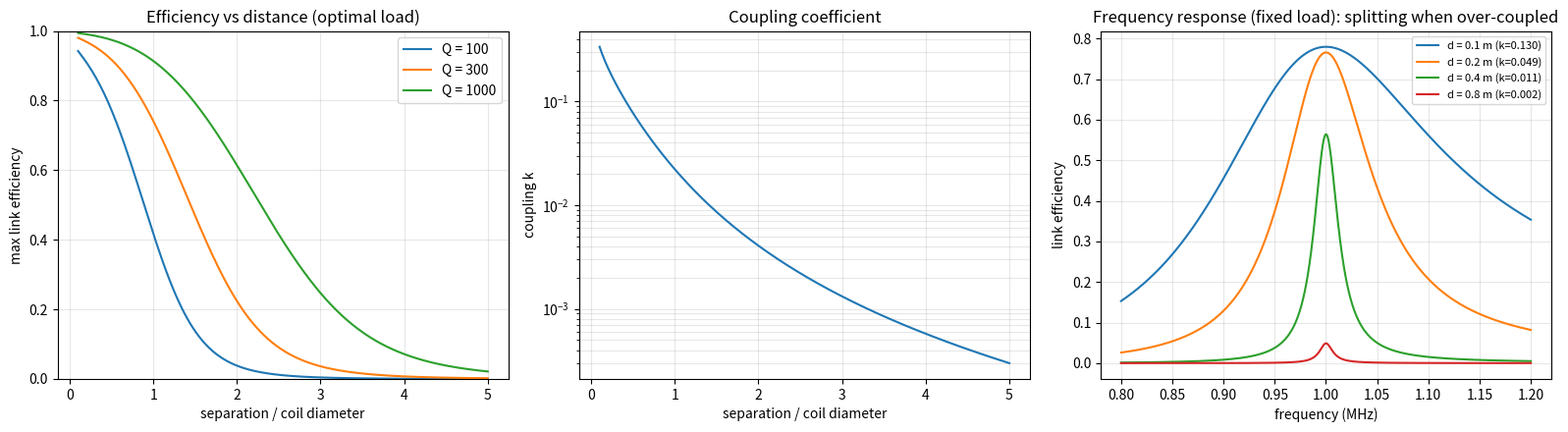
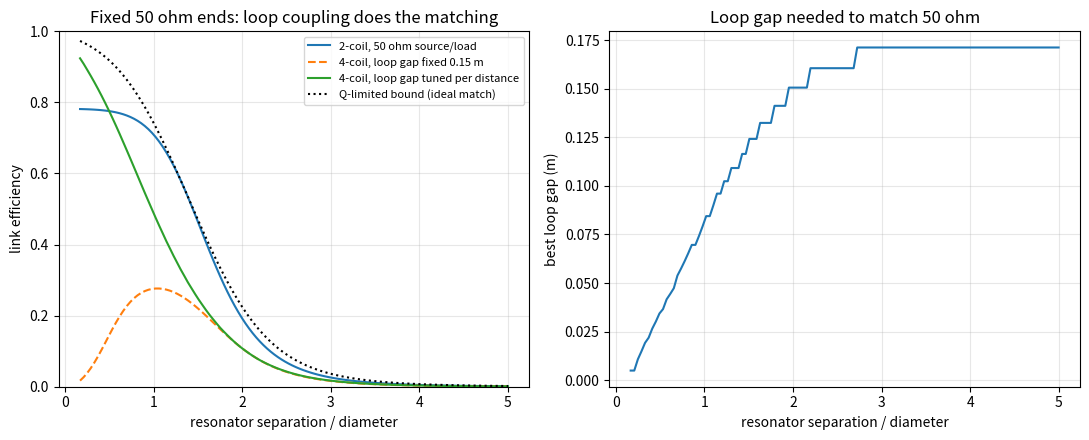
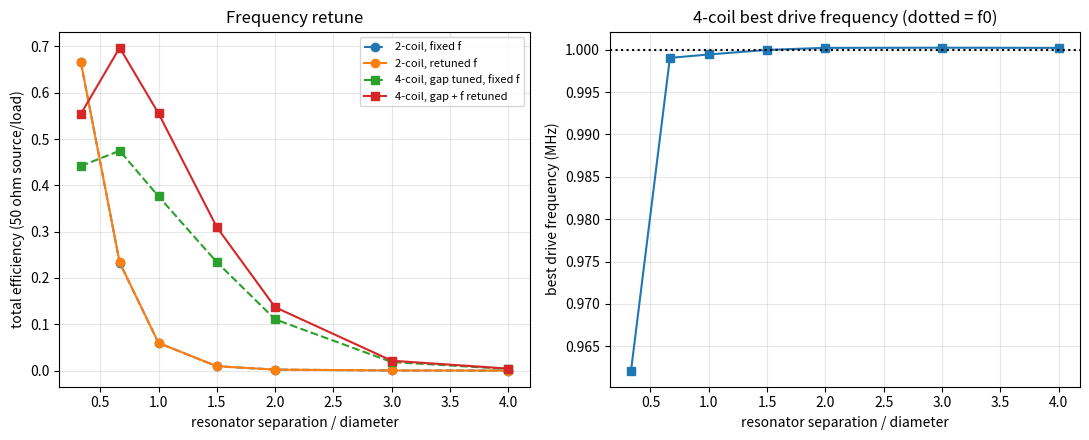

Reproduce these figures in Python, in order.
"""Two-coil resonant wireless power transfer model (Tesla-style coupled resonators).

Geometry -> inductance L and mutual inductance M -> coupling k -> circuit solution.

Circuit: series-resonant transmitter and receiver (source -> Rs, C1, L1 || L2, C2 -> RL).
Coils are coaxial N-turn circular loops treated as a single filament bundle.

Run:  python two_coil_resonant_model.py            (prints a summary, writes PNG plots)
      python two_coil_resonant_model.py --no-plot  (summary and self-checks only)
"""
from dataclasses import dataclass
import sys

import numpy as np
from scipy.special import ellipk, ellipe

MU0 = 4e-7 * np.pi


@dataclass
class Coil:
    radius: float      # m, mean loop radius
    turns: int
    wire_radius: float  # m
    q: float           # unloaded quality factor at the design frequency

    @property
    def inductance(self):
        # Single circular loop: L = mu0*a*(ln(8a/r_w) - 2); turns scale as N^2.
        # Tight-bundle approximation; real multi-turn coils need Wheeler/Nagaoka corrections.
        return self.turns**2 * MU0 * self.radius * (np.log(8 * self.radius / self.wire_radius) - 2)


def mutual_inductance(c1: Coil, c2: Coil, d):
    """Maxwell's formula for coaxial circular filaments, scaled by N1*N2. d in metres (array ok)."""
    a, b = c1.radius, c2.radius
    d = np.asarray(d, dtype=float)
    m2 = 4 * a * b / ((a + b) ** 2 + d**2)
    m = np.sqrt(m2)
    m_single = MU0 * np.sqrt(a * b) * ((2 / m - m) * ellipk(m2) - (2 / m) * ellipe(m2))
    return c1.turns * c2.turns * m_single


def coupling(c1, c2, d):
    return mutual_inductance(c1, c2, d) / np.sqrt(c1.inductance * c2.inductance)


def solve_link(c1, c2, d, f, f0, rl, rs=0.0, c1_tune=None, c2_tune=None):
    """Solve the series-series link at frequency f (Hz). Returns dict of efficiencies and currents.

    Capacitors are tuned to resonate each coil at f0 unless overridden. Source amplitude is 1 V peak.
    Coil ESR is R = w0*L/Q evaluated at f0 (constant with frequency: skin effect ignored).
    """
    w, w0 = 2 * np.pi * np.asarray(f, dtype=float), 2 * np.pi * f0
    L1, L2 = c1.inductance, c2.inductance
    R1, R2 = w0 * L1 / c1.q, w0 * L2 / c2.q
    C1 = c1_tune if c1_tune else 1 / (w0**2 * L1)
    C2 = c2_tune if c2_tune else 1 / (w0**2 * L2)
    M = mutual_inductance(c1, c2, d)

    Z1 = rs + R1 + 1j * w * L1 + 1 / (1j * w * C1)
    Z2 = R2 + rl + 1j * w * L2 + 1 / (1j * w * C2)
    I1 = 1.0 * Z2 / (Z1 * Z2 + (w * M) ** 2)          # Vs = 1 V
    I2 = -1j * w * M * I1 / Z2
    p_load = 0.5 * rl * np.abs(I2) ** 2
    p_src = 0.5 * np.real(I1)                           # Vs=1 real -> Re(Vs I1*)/2
    p_link_in = p_src - 0.5 * rs * np.abs(I1) ** 2      # power entering the TX coil circuit
    return {
        "eta_total": p_load / p_src,
        "eta_link": p_load / p_link_in,
        "i1": I1, "i2": I2, "p_load": p_load, "k": M / np.sqrt(L1 * L2),
    }


def eta_max_theory(k, q1, q2):
    """Optimal-load maximum link efficiency: x/(1+sqrt(1+x))^2, x = k^2 Q1 Q2."""
    x = k**2 * q1 * q2
    return x / (1 + np.sqrt(1 + x)) ** 2


def optimal_load(c1, c2, d, f0):
    """Load resistance that maximises link efficiency at f0 (series-series)."""
    w0 = 2 * np.pi * f0
    R2 = w0 * c2.inductance / c2.q
    R1 = w0 * c1.inductance / c1.q
    M = mutual_inductance(c1, c2, d)
    return R2 * np.sqrt(1 + (w0 * M) ** 2 / (R1 * R2))


def mutual_matrix(coils, z):
    """Symmetric matrix of mutual inductances (H) between coaxial coils at axial positions z."""
    n = len(coils)
    M = np.zeros((n, n))
    for i in range(n):
        for j in range(i + 1, n):
            M[i, j] = M[j, i] = float(mutual_inductance(coils[i], coils[j], abs(z[i] - z[j])))
    return M


def solve_n_coil(coils, z, f, f0, tuned, r_extra, M=None):
    """General N coaxial-coil network; every pair is coupled. f may be a scalar or an array (Hz).

    coils: list of Coil; z: axial positions (m); tuned: per-coil bool (series cap resonant at f0);
    r_extra: per-coil extra series resistance (source Rs on coil 0, load RL on the last coil).
    Source (1 V peak) drives coil 0; the load resistor is in series with the last coil.
    M: optional precomputed mutual_matrix (speeds up frequency/gap searches).
    """
    scalar = np.ndim(f) == 0
    w = 2 * np.pi * np.atleast_1d(np.asarray(f, dtype=float))
    w0 = 2 * np.pi * f0
    n = len(coils)
    M = mutual_matrix(coils, z) if M is None else M
    Z = np.zeros((len(w), n, n), dtype=complex)
    for i, c in enumerate(coils):
        L = c.inductance
        Z[:, i, i] = w0 * L / c.q + r_extra[i] + 1j * w * L
        if tuned[i]:
            Z[:, i, i] += 1 / (1j * w * (1 / (w0**2 * L)))
        for j in range(n):
            if j != i:
                Z[:, i, j] = 1j * w * M[i, j]
    v = np.zeros((len(w), n, 1), dtype=complex)
    v[:, 0, 0] = 1.0
    i_vec = np.linalg.solve(Z, v)[:, :, 0]
    p_src = 0.5 * np.real(i_vec[:, 0])
    p_load = 0.5 * r_extra[-1] * np.abs(i_vec[:, -1]) ** 2
    p_in = p_src - 0.5 * r_extra[0] * np.abs(i_vec[:, 0]) ** 2   # power entering the coil network
    out = {"eta_total": p_load / p_src, "eta_link": p_load / p_in, "i": i_vec}
    return {k: (v_[0] if scalar else v_) for k, v_ in out.items()}


def best_frequency(coils, z, f0, tuned, r_extra, key="eta_total", span=0.2, n=801):
    """Retune the drive frequency (capacitors stay fixed at the f0 design) to maximise `key`.

    Strong coupling splits and shifts the resonance, so the best drive frequency is not f0.
    Returns (f_best, result_at_f_best). Two-pass: coarse sweep, then a fine sweep around the peak.
    """
    M = mutual_matrix(coils, z)
    fs = f0 * np.linspace(1 - span, 1 + span, n)
    k = int(np.argmax(solve_n_coil(coils, z, fs, f0, tuned, r_extra, M)[key]))
    step = fs[1] - fs[0]
    fs = np.linspace(fs[k] - step, fs[k] + step, 201)
    res = solve_n_coil(coils, z, fs, f0, tuned, r_extra, M)
    k = int(np.argmax(res[key]))
    return fs[k], {kk: vv[k] for kk, vv in res.items()}


def four_coil(res, loop, d, g_tx, g_rx, f, f0, rs, rl):
    """Source loop -(g_tx)- TX resonator -(d)- RX resonator -(g_rx)- load loop. Loops are untuned."""
    z = [0.0, g_tx, g_tx + d, g_tx + d + g_rx]
    return solve_n_coil([loop, res, res, loop], z, f, f0, [False, True, True, False], [rs, 0, 0, rl])


def best_loop_gap(res, loop, d, f0, rs, rl, gaps=None):
    """Loop-to-resonator spacing (same at both ends) that maximises link efficiency for this d."""
    gaps = np.geomspace(0.005, 0.8, 80) if gaps is None else gaps
    eta = [four_coil(res, loop, d, g, g, f0, f0, rs, rl)["eta_link"] for g in gaps]
    k = int(np.argmax(eta))
    return gaps[k], eta[k]


def best_loop_gap_retuned(res, loop, d, f0, rs, rl, key="eta_total", gaps=None):
    """Joint search: loop gap AND drive frequency that maximise `key`. Returns (gap, f, result)."""
    gaps = np.geomspace(0.005, 0.4, 40) if gaps is None else gaps
    best = None
    for g in gaps:
        z = [0.0, g, g + d, g + d + g]
        f, r = best_frequency([loop, res, res, loop], z, f0, [False, True, True, False],
                              [rs, 0, 0, rl], key=key, span=0.2, n=201)
        if best is None or r[key] > best[2][key]:
            best = (g, f, r)
    return best


def self_check():
    """Sanity checks: model must agree with the analytic optimum and limiting behaviour."""
    c = Coil(radius=0.15, turns=10, wire_radius=1e-3, q=300)
    f0 = 1.0e6
    for d in (0.05, 0.15, 0.30, 0.60):
        k = float(coupling(c, c, d))
        rl = float(optimal_load(c, c, d, f0))
        eta = float(solve_link(c, c, d, f0, f0, rl)["eta_link"])
        theory = float(eta_max_theory(k, c.q, c.q))
        assert abs(eta - theory) < 1e-6, (d, eta, theory)
    # k must fall monotonically with distance and approach 1 only at tiny separation
    ks = coupling(c, c, np.array([0.01, 0.1, 0.3, 1.0]))
    assert np.all(np.diff(ks) < 0) and ks[0] < 1
    # far field: M ~ 1/d^3 for d >> radius
    r = coupling(c, c, 4.0) / coupling(c, c, 8.0)
    assert 7 < r < 9, r
    # N-coil solver must reduce to the two-coil result (source Rs and load RL on the two resonators)
    for d in (0.1, 0.3):
        a = solve_n_coil([c, c], [0.0, d], f0, f0, [True, True], [5.0, 20.0])["eta_link"]
        b = float(solve_link(c, c, d, f0, f0, 20.0, rs=5.0)["eta_link"])
        assert abs(a - b) < 1e-9, (a, b)
    # Four-coil with an ideal (very low-loss) pair can never beat the Q-limited bound for its resonators
    res, loop = c, Coil(radius=0.14, turns=2, wire_radius=1e-3, q=200)
    for d in (0.3, 0.6):
        _, eta4 = best_loop_gap(res, loop, d, f0, 50.0, 50.0)
        assert eta4 <= float(eta_max_theory(coupling(res, res, d), res.q, res.q)) + 1e-9
    # Retuning the drive frequency can only help (f0 is inside the search range)
    f_b, r_b = best_frequency([c, c], [0.0, 0.1], f0, [True, True], [5.0, 20.0])
    r_0 = solve_n_coil([c, c], [0.0, 0.1], f0, f0, [True, True], [5.0, 20.0])
    assert r_b["eta_total"] >= r_0["eta_total"] - 1e-12
    print("self-checks passed")


def main(plot=True):
    self_check()
    # Example rig: two identical 30 cm diameter, 10-turn coils, 2 mm wire, Q=300, 1 MHz
    coil = Coil(radius=0.15, turns=10, wire_radius=1e-3, q=300)
    f0 = 1.0e6
    print(f"L = {coil.inductance*1e6:.1f} uH, C(resonant) = {1/((2*np.pi*f0)**2*coil.inductance)*1e12:.0f} pF")
    print(f"{'d (m)':>6} {'d/D':>5} {'k':>8} {'R_opt (ohm)':>12} {'eta_link':>9}")
    dist = np.array([0.05, 0.1, 0.15, 0.3, 0.45, 0.6, 0.9, 1.2])
    for d in dist:
        rl = float(optimal_load(coil, coil, d, f0))
        res = solve_link(coil, coil, d, f0, f0, rl)
        print(f"{d:6.2f} {d/(2*coil.radius):5.1f} {float(res['k']):8.4f} {rl:12.2f} {float(res['eta_link']):9.3f}")

    # --- Four-coil variant: fixed 50 ohm source and load (what a real generator/load looks like) ---
    loop = Coil(radius=0.14, turns=2, wire_radius=1e-3, q=200)  # N,R chosen so the loops can match 50 ohm
    rs = rl = 50.0
    print("\nFixed 50 ohm source and load: two-coil vs four-coil (loop gap tuned per distance)")
    print(f"{'d (m)':>6} {'d/D':>5} {'2c link':>8} {'4c link':>8} {'2c total':>9} {'4c total':>9} {'gap (m)':>8} {'bound':>7}")
    four_d = np.array([0.1, 0.2, 0.3, 0.45, 0.6, 0.9, 1.2])
    for d in four_d:
        r2 = solve_link(coil, coil, d, f0, f0, rl, rs=rs)
        g, e4 = best_loop_gap(coil, loop, d, f0, rs, rl)
        t4 = four_coil(coil, loop, d, g, g, f0, f0, rs, rl)["eta_total"]
        bound = float(eta_max_theory(coupling(coil, coil, d), coil.q, coil.q))
        print(f"{d:6.2f} {d/(2*coil.radius):5.1f} {float(r2['eta_link']):8.3f} {e4:8.3f} "
              f"{float(r2['eta_total']):9.3f} {t4:9.3f} {g:8.3f} {bound:7.3f}")

    # --- Frequency retune: drive frequency (and loop gap) re-optimised per distance ---
    print("\nWith drive-frequency retune (capacitors fixed at the f0 design): total efficiency")
    print(f"{'d (m)':>6} {'d/D':>5} {'2c fixed':>9} {'2c retune':>10} {'f2 (MHz)':>9} "
          f"{'4c fixed':>9} {'4c retune':>10} {'f4 (MHz)':>9} {'gap (m)':>8}")
    retune = []
    for d in four_d:
        r2 = solve_link(coil, coil, d, f0, f0, rl, rs=rs)["eta_total"]
        f2, rr2 = best_frequency([coil, coil], [0.0, d], f0, [True, True], [rs, rl])
        g, e4 = best_loop_gap(coil, loop, d, f0, rs, rl)
        t4 = four_coil(coil, loop, d, g, g, f0, f0, rs, rl)["eta_total"]
        g4, f4, rr4 = best_loop_gap_retuned(coil, loop, d, f0, rs, rl)
        retune.append((d, float(r2), rr2["eta_total"], t4, rr4["eta_total"], g4, f4))
        print(f"{d:6.2f} {d/(2*coil.radius):5.1f} {float(r2):9.3f} {rr2['eta_total']:10.3f} {f2/1e6:9.4f} "
              f"{t4:9.3f} {rr4['eta_total']:10.3f} {f4/1e6:9.4f} {g4:8.3f}")

    if not plot:
        return
    import matplotlib
    matplotlib.use("Agg")
    import matplotlib.pyplot as plt

    fig, ax = plt.subplots(1, 3, figsize=(16, 4.5))

    dd = np.linspace(0.03, 1.5, 300)
    for q in (100, 300, 1000):
        cq = Coil(coil.radius, coil.turns, coil.wire_radius, q)
        eta = [float(solve_link(cq, cq, d, f0, f0, float(optimal_load(cq, cq, d, f0)))["eta_link"]) for d in dd]
        ax[0].plot(dd / (2 * cq.radius), eta, label=f"Q = {q}")
    ax[0].set(xlabel="separation / coil diameter", ylabel="max link efficiency",
              title="Efficiency vs distance (optimal load)", ylim=(0, 1))
    ax[0].grid(alpha=.3)
    ax[0].legend()

    ax[1].semilogy(dd / (2 * coil.radius), coupling(coil, coil, dd))
    ax[1].set(xlabel="separation / coil diameter", ylabel="coupling k", title="Coupling coefficient")
    ax[1].grid(alpha=.3, which="both")

    f = np.linspace(0.8e6, 1.2e6, 1500)
    for d in (0.1, 0.2, 0.4, 0.8):
        rl = float(optimal_load(coil, coil, 0.4, f0))  # fixed load across the sweep
        ax[2].plot(f / 1e6, solve_link(coil, coil, d, f, f0, rl)["eta_link"],
                   label=f"d = {d} m (k={float(coupling(coil, coil, d)):.3f})")
    ax[2].set(xlabel="frequency (MHz)", ylabel="link efficiency",
              title="Frequency response (fixed load): splitting when over-coupled")
    ax[2].grid(alpha=.3)
    ax[2].legend(fontsize=8)

    fig.tight_layout()
    fig.savefig("two_coil_resonant_model.png", dpi=130)
    print("wrote two_coil_resonant_model.png")

    # Four-coil figure
    fig2, bx = plt.subplots(1, 2, figsize=(11, 4.5))
    dd = np.linspace(0.05, 1.5, 120)
    e2 = [float(solve_link(coil, coil, d, f0, f0, rl, rs=rs)["eta_link"]) for d in dd]
    best = [best_loop_gap(coil, loop, d, f0, rs, rl) for d in dd]
    fixed = [four_coil(coil, loop, d, 0.15, 0.15, f0, f0, rs, rl)["eta_link"] for d in dd]
    bound = [float(eta_max_theory(coupling(coil, coil, d), coil.q, coil.q)) for d in dd]
    x = dd / (2 * coil.radius)
    bx[0].plot(x, e2, label="2-coil, 50 ohm source/load")
    bx[0].plot(x, fixed, "--", label="4-coil, loop gap fixed 0.15 m")
    bx[0].plot(x, [b[1] for b in best], label="4-coil, loop gap tuned per distance")
    bx[0].plot(x, bound, "k:", label="Q-limited bound (ideal match)")
    bx[0].set(xlabel="resonator separation / diameter", ylabel="link efficiency", ylim=(0, 1),
              title="Fixed 50 ohm ends: loop coupling does the matching")
    bx[0].grid(alpha=.3)
    bx[0].legend(fontsize=8)
    bx[1].plot(x, [b[0] for b in best])
    bx[1].set(xlabel="resonator separation / diameter", ylabel="best loop gap (m)",
              title="Loop gap needed to match 50 ohm")
    bx[1].grid(alpha=.3)
    fig2.tight_layout()
    fig2.savefig("four_coil_resonant_model.png", dpi=130)
    print("wrote four_coil_resonant_model.png")

    # Retune figure
    rt = np.array(retune)
    fig3, cx = plt.subplots(1, 2, figsize=(11, 4.5))
    xd = rt[:, 0] / (2 * coil.radius)
    cx[0].plot(xd, rt[:, 1], "o--", label="2-coil, fixed f")
    cx[0].plot(xd, rt[:, 2], "o-", label="2-coil, retuned f")
    cx[0].plot(xd, rt[:, 3], "s--", label="4-coil, gap tuned, fixed f")
    cx[0].plot(xd, rt[:, 4], "s-", label="4-coil, gap + f retuned")
    cx[0].set(xlabel="resonator separation / diameter", ylabel="total efficiency (50 ohm source/load)",
              title="Frequency retune")
    cx[0].grid(alpha=.3)
    cx[0].legend(fontsize=8)
    cx[1].plot(xd, rt[:, 6] / 1e6, "s-")
    cx[1].axhline(f0 / 1e6, color="k", ls=":")
    cx[1].set(xlabel="resonator separation / diameter", ylabel="best drive frequency (MHz)",
              title="4-coil best drive frequency (dotted = f0)")
    cx[1].grid(alpha=.3)
    fig3.tight_layout()
    fig3.savefig("retune_resonant_model.png", dpi=130)
    print("wrote retune_resonant_model.png")


if __name__ == "__main__":
    main(plot="--no-plot" not in sys.argv)
